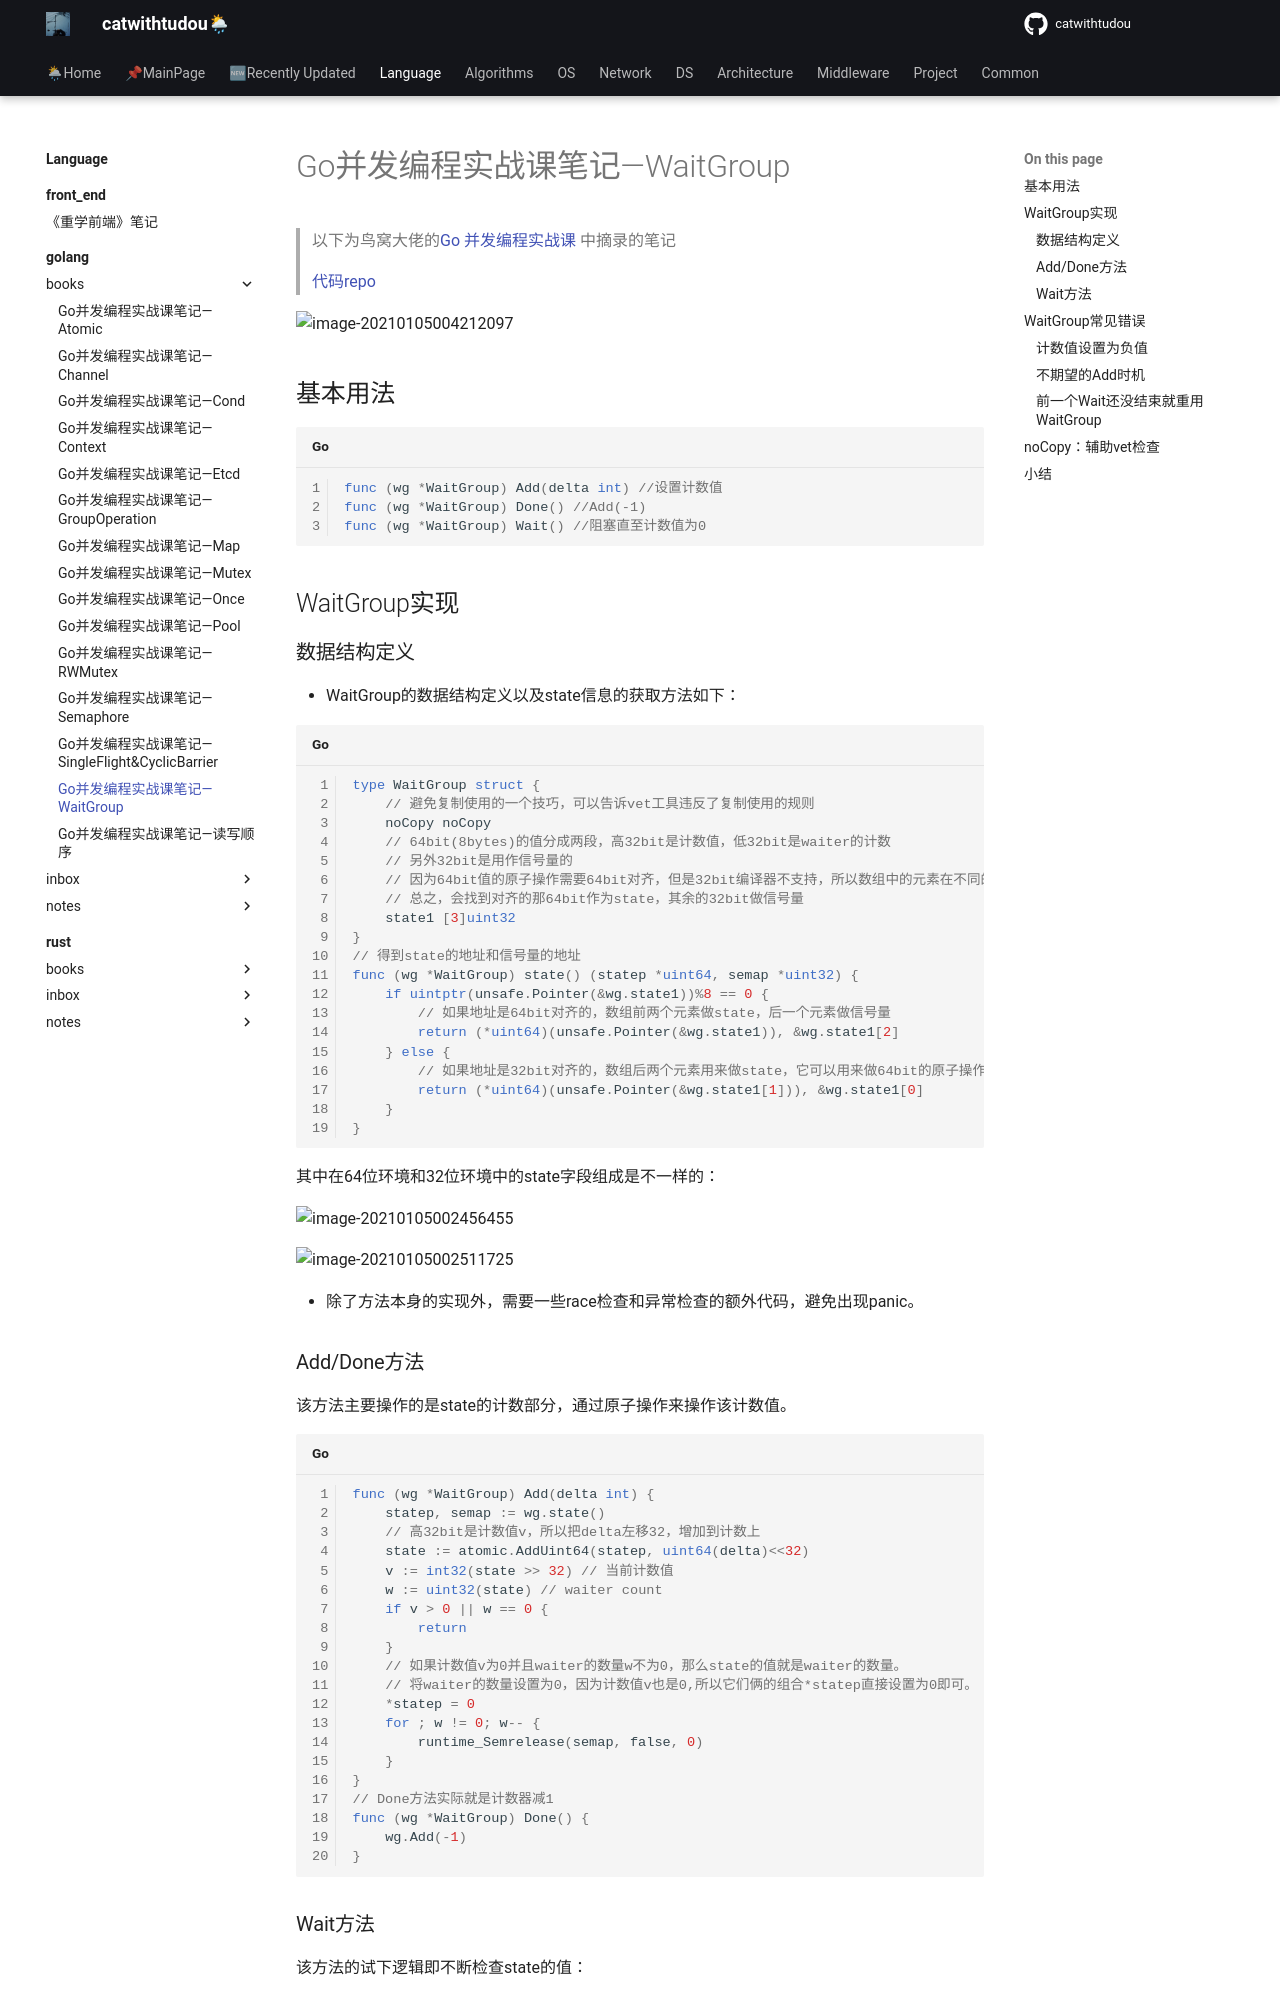

repository: catwithtudou/new_blog · page: language/golang/books/20220129_go并发编程实战课笔记_waitgroup/index.html · generator: mkdocs

# Go并发编程实战课笔记—WaitGroup

> 以下为鸟窝大佬的[Go 并发编程实战课](https://time.geekbang.org/column/intro/100061801) 中摘录的笔记
>
> [代码repo](https://github.com/catwithtudou/golang_concurrent_examples/tree/master/waitGroup)

![image-20210105004212097](https://img.zhengyua.cn/img/20210105004212.png)

## 基本用法

```go
func (wg *WaitGroup) Add(delta int) //设置计数值
func (wg *WaitGroup) Done() //Add(-1)
func (wg *WaitGroup) Wait() //阻塞直至计数值为0
```

## WaitGroup实现

### 数据结构定义

- WaitGroup的数据结构定义以及state信息的获取方法如下：

```go
type WaitGroup struct {
	// 避免复制使用的一个技巧，可以告诉vet工具违反了复制使用的规则
	noCopy noCopy
	// 64bit(8bytes)的值分成两段，高32bit是计数值，低32bit是waiter的计数
	// 另外32bit是用作信号量的
	// 因为64bit值的原子操作需要64bit对齐，但是32bit编译器不支持，所以数组中的元素在不同的
	// 总之，会找到对齐的那64bit作为state，其余的32bit做信号量
	state1 [3]uint32
}
// 得到state的地址和信号量的地址
func (wg *WaitGroup) state() (statep *uint64, semap *uint32) {
	if uintptr(unsafe.Pointer(&wg.state1))%8 == 0 {
		// 如果地址是64bit对齐的，数组前两个元素做state，后一个元素做信号量
		return (*uint64)(unsafe.Pointer(&wg.state1)), &wg.state1[2]
	} else {
		// 如果地址是32bit对齐的，数组后两个元素用来做state，它可以用来做64bit的原子操作
		return (*uint64)(unsafe.Pointer(&wg.state1[1])), &wg.state1[0]
	}
}
```

其中在64位环境和32位环境中的state字段组成是不一样的：

![image-20210105002456455](https://img.zhengyua.cn/img/20210105002503.png)

![image-20210105002511725](https://img.zhengyua.cn/img/20210105002511.png)

- 除了方法本身的实现外，需要一些race检查和异常检查的额外代码，避免出现panic。
